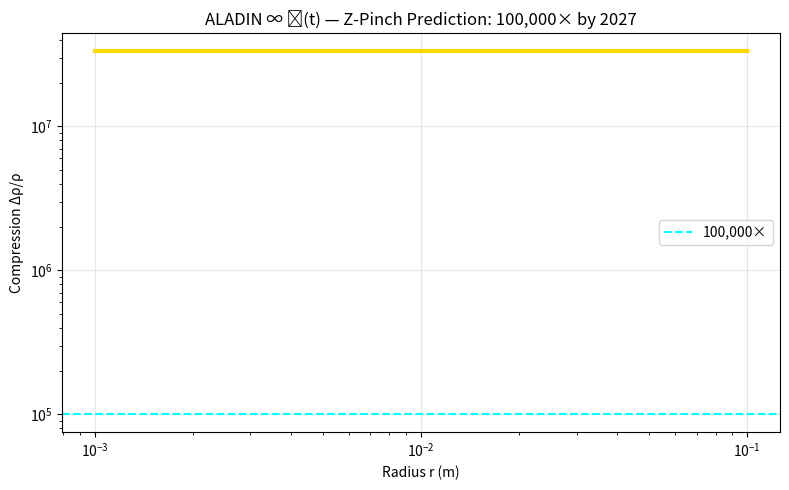

This chart was generated by the following Python code: (Note: this script raises an exception after producing the figure.)
import numpy as np
import matplotlib.pyplot as plt

# --- Z-PINCH COMPRESSION ---
r = np.logspace(-3, -1, 100)
J = 1e18
B = 1e4
rho0 = 1e-5
c = 3e8
cs = 1e5
F = 0.1 * (J * B) / (c * rho0 * r)
compression = F * r / cs**2

# --- PLOT ---
plt.figure(figsize=(8,5))
plt.loglog(r, compression, 'gold', lw=3)
plt.axhline(1e5, color='cyan', ls='--', label='100,000×')
plt.xlabel('Radius r (m)')
plt.ylabel('Compression Δρ/ρ')
plt.title('ALADIN ∞ ℂ(t) — Z-Pinch Prediction: 100,000× by 2027')
plt.legend()
plt.grid(alpha=0.3)
plt.tight_layout()
plt.savefig('/content/z_pinch_prediction.png', dpi=300)
